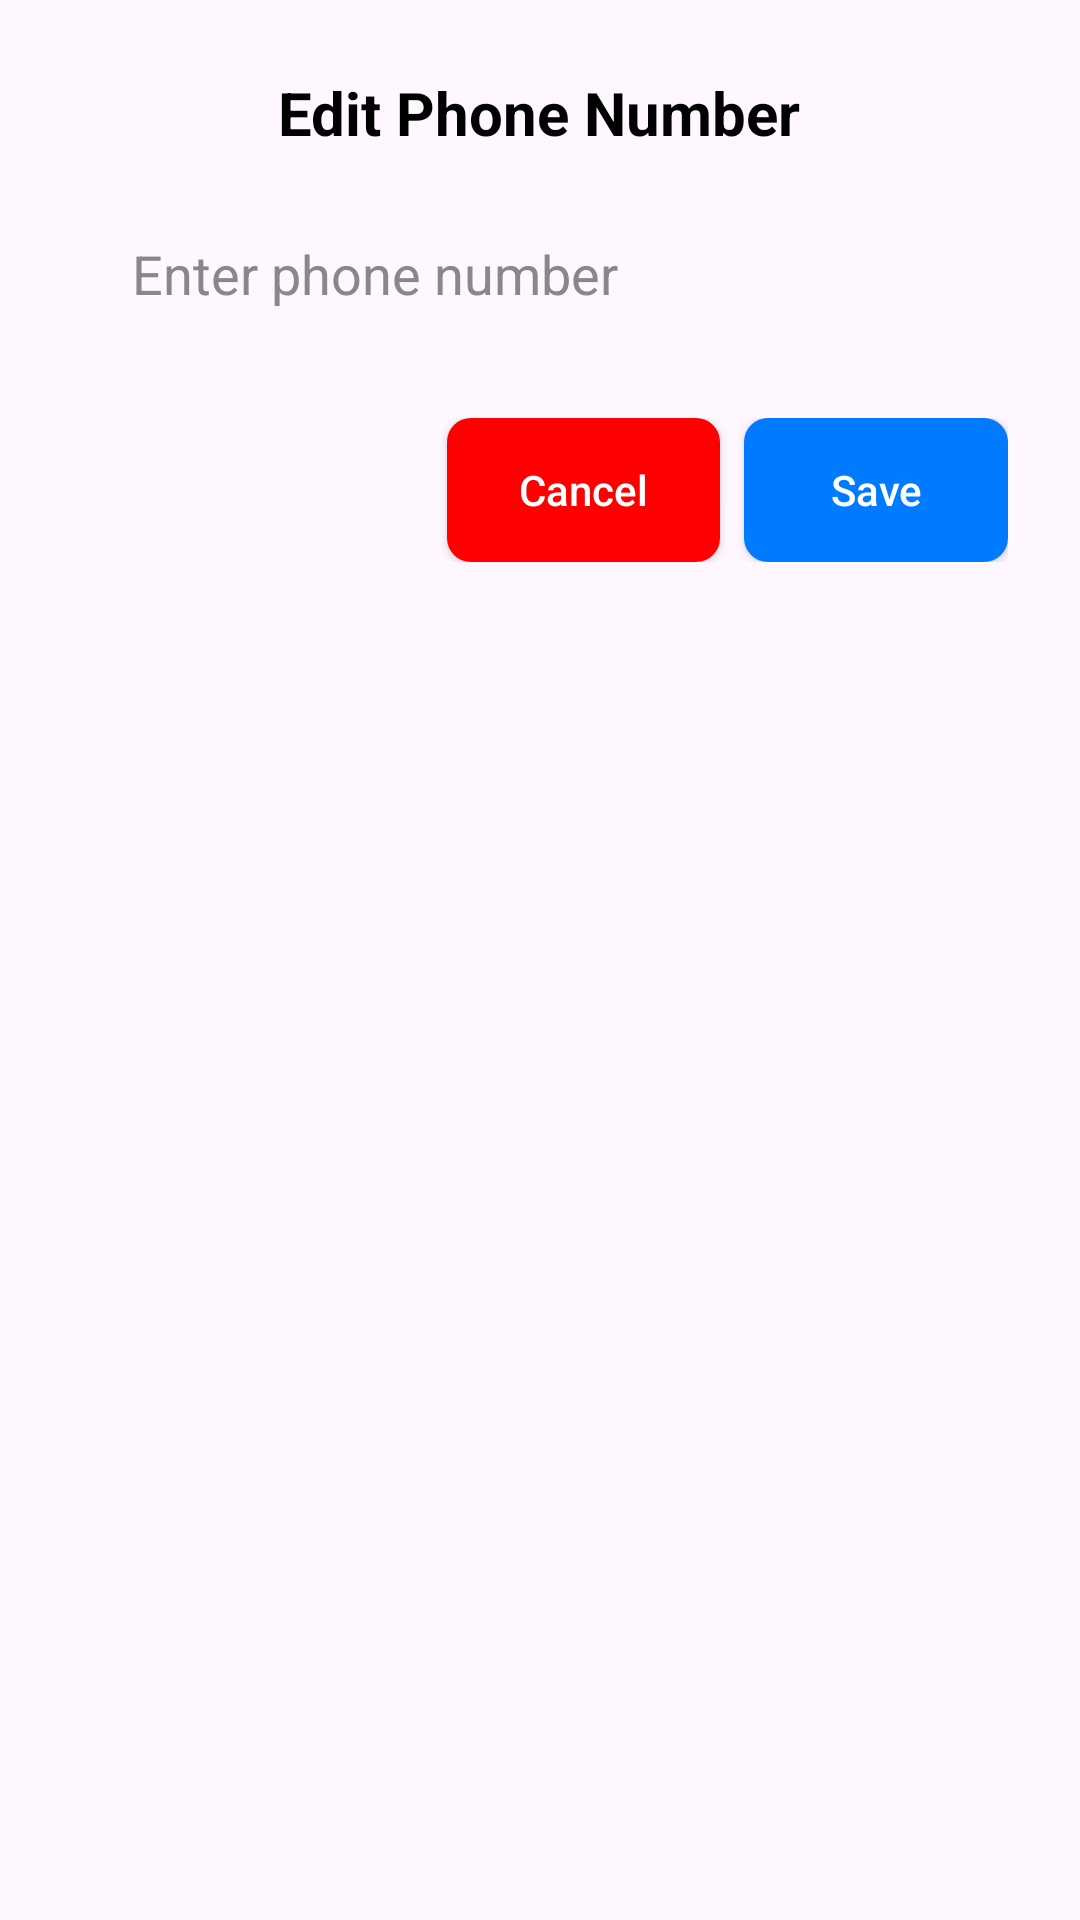

The Android layout XML behind this screen, and the referenced resources:
<!-- AndroidManifest.xml: application theme Theme.CodeCastNews -->
<!-- res/layout/dialog_edit_phone_number.xml -->
<?xml version="1.0" encoding="utf-8"?>
<LinearLayout xmlns:android="http://schemas.android.com/apk/res/android"
    android:layout_width="match_parent"
    android:layout_height="wrap_content"
    android:orientation="vertical"
    android:background="@drawable/rounded_panel_background2"
    android:padding="24dp">

    <TextView
        android:id="@+id/dialogTitle"
        android:layout_width="wrap_content"
        android:layout_height="wrap_content"
        android:text="Edit Phone Number"
        android:textColor="@android:color/black"
        android:textSize="20sp"
        android:textStyle="bold"
        android:layout_gravity="center_horizontal"
        android:layout_marginBottom="16dp"/>

    <LinearLayout
        android:layout_width="match_parent"
        android:layout_height="wrap_content"
        android:orientation="horizontal"
        android:layout_marginBottom="24dp">

        <Spinner
            android:id="@+id/countryCodeSpinner"
            android:layout_width="wrap_content"
            android:layout_height="wrap_content"
            android:background="@drawable/rounded_edittext_background1"
            android:padding="12dp"
            android:layout_marginEnd="8dp" />

        <EditText
            android:id="@+id/newPhoneNumberEditText"
            android:layout_width="0dp"
            android:layout_height="wrap_content"
            android:layout_weight="1"
            android:hint="Enter phone number"
            android:inputType="phone"
            android:padding="12dp"
            android:background="@drawable/rounded_edittext_background1"
            android:textColor="@android:color/black"
            android:textColorHint="#888888" />

    </LinearLayout>

    <LinearLayout
        android:layout_width="match_parent"
        android:layout_height="wrap_content"
        android:orientation="horizontal"
        android:gravity="end">

        <Button
            android:id="@+id/cancelButton"
            android:layout_width="wrap_content"
            android:layout_height="wrap_content"
            android:text="Cancel"
            android:textColor="@android:color/white"
            android:background="@drawable/rounded_button_cancel"
            android:layout_marginEnd="8dp"
            android:paddingStart="24dp"
            android:paddingEnd="24dp"
            android:textAllCaps="false"/>

        <Button
            android:id="@+id/saveButton"
            android:layout_width="wrap_content"
            android:layout_height="wrap_content"
            android:text="Save"
            android:textColor="@android:color/white"
            android:background="@drawable/rounded_button_save"
            android:paddingStart="24dp"
            android:paddingEnd="24dp"
            android:textAllCaps="false"/>

    </LinearLayout>

</LinearLayout>
<!-- resources referenced by this layout -->
<resources>
  <!-- drawable rounded_button_cancel (drawable) -->
  <?xml version="1.0" encoding="utf-8"?>
  <shape xmlns:android="http://schemas.android.com/apk/res/android"
      android:shape="rectangle">
      <solid android:color="#FF0000" /> <corners android:radius="8dp" />
  </shape>
  <!-- drawable rounded_button_save (drawable) -->
  <?xml version="1.0" encoding="utf-8"?>
  <shape xmlns:android="http://schemas.android.com/apk/res/android"
      android:shape="rectangle">
      <solid android:color="#007BFF" /> <corners android:radius="8dp" />
  </shape>
  <style name="Theme.CodeCastNews" parent="Base.Theme.CodeCastNews" />
  <style name="Base.Theme.CodeCastNews" parent="Theme.Material3.DayNight.NoActionBar">
          
          
      </style>
</resources>
